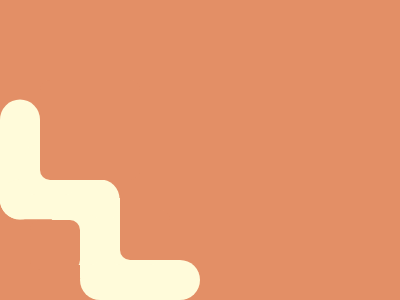

Give the HTML and CSS whose rendering is this image.

<body bgcolor=E38F66>
<p a>
<p b>
<p c>
<p d z>
<p e>  
<p f z>
<p g>
<p h z>
<p i z>
<p j z>
<style>
  *{
    margin:0;
    top:50%;
    left:50%;
    position:fixed
  }
  p{
    background:#FFFBDA;
    z-index:1
  }
  [z]{
    width:50;
    height:50;
    background:#E38F66;
    border-radius:10px
  }
  [a]{
    width:40;
    height:120;
    border-radius:50px;
    transform:translate(-500%,-42%)
  }
  [b]{
    width:100;
    height:100;
    background:#E38F66;
    transform:translate(-160%,-70%);
    border-radius:10px;
    z-index:4
  }
  [c]{
    width:120;
    height:40;
    border-radius:22px;
    transform:translate(-167%,73%)
  }
  [d]{
    background:#FFFBDA;
    transform:translate(-350%,-10%)
  }
  [e]{
    width:120;
    height:40;
    border-radius:50px;
    transform:translate(-100%,275%)
  }
  [f]{
    transform:translate(-160%,120%);
    border-radius:0 10px;
    z-index:2
  }
  [g]{
    width:40;
    height:80;
    transform:translate(-300%,60%)
  }
  [h]{
    background:#FFFBDA;
    transform:translate(-180%,130%)
  }
  [i]{
    background:#FFFBDA;
    transform:translate(-300%,130%)
  }
  [j]{
    transform:translate(-340%,140%)
  }
